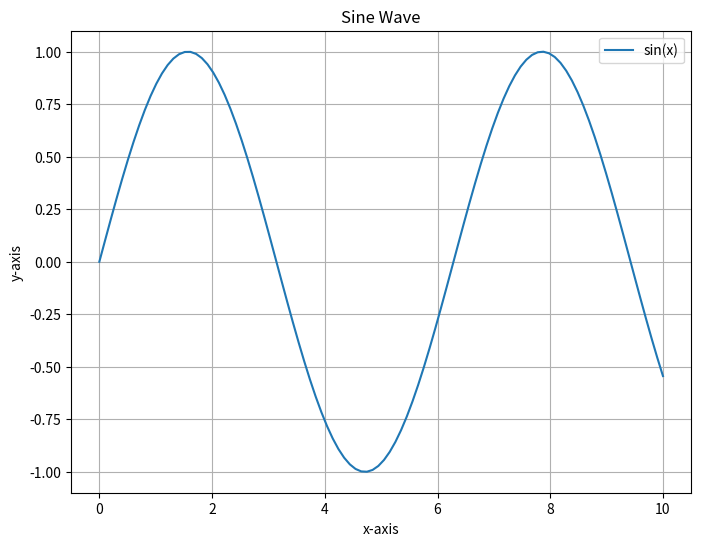

Here is the Python script that generated this plot:
import matplotlib.pyplot as plt
import numpy as np

# Generate some data
x = np.linspace(0, 10, 100)
y = np.sin(x)

# Create a plot
plt.figure(figsize=(8, 6))
plt.plot(x, y, label='sin(x)')
plt.title('Sine Wave')
plt.xlabel('x-axis')
plt.ylabel('y-axis')
plt.legend()
plt.grid(True)

# Save the plot as an image (optional)
plt.savefig('sine_wave_plot.png')

# Show the plot (optional, will display a window with the plot)
plt.show()
